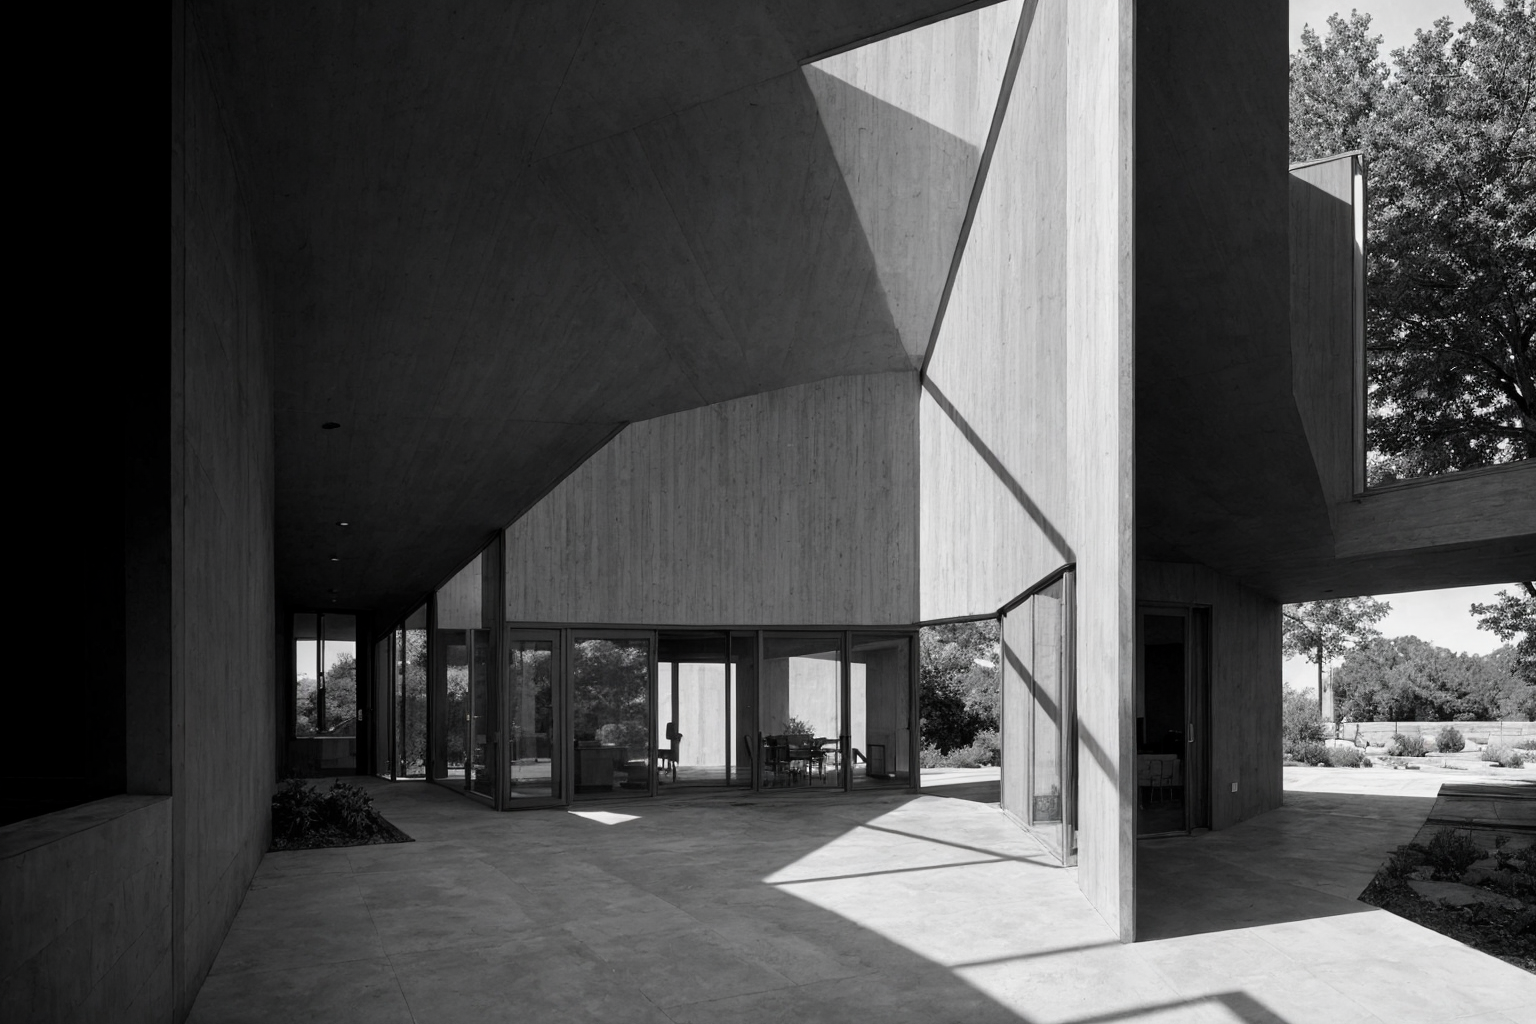
Generation parameters embedded in this image by AUTOMATIC1111 Stable Diffusion web UI or a fork of it (Forge, ...) (PNG 'parameters' text chunk):
An illustration of the view from inside a small Frank Lloyd Wright-inspired building, looking out through a large horizontal window that frames a spacious patio. The patio features natural elements like stone and wooden surfaces, seamlessly blending with the outdoor landscape. The building's facade is partially visible, showcasing a low, horizontal profile with broad overhanging eaves that create a shaded, cozy area on the patio. Natural materials like wood, stone, and glass are harmoniously integrated, reflecting the textures of the surroundings. The patio is simple, with native plants and clean lines, offering a peaceful outdoor space. Sunlight filters through the overhangs, casting dynamic shadows on the patio floor, emphasizing textures and highlighting architectural details. Render the scene in black and white, using light and shadow contrasts to draw out the depth, textures, and details of the architecture and landscape. <lora:BW_Photography_last:1> <lora:photographyAnd_10:1>
Negative prompt: Crooked walls, disproportionate spaces, blurry details, unrealistic lighting, poor perspective, missing structural elements, warped shapes, deformed facades, inconsistent textures, jagged edges, unnatural colors, distorted reflections, overly abstract forms, misaligned windows, excessive repetition, pixelated surfaces, unstable foundation, chaotic composition, flat lighting, low resolution, fragmented geometry, overly complex design, poor symmetry, excessive clutter, non-functional spaces, out of scale, inconsistent material, wrong proportions, awkward angles, incomplete structures, random elements, artificial look, missing context, poor shading, implausible engineering, forced perspective, misplaced shadows, lack of depth, undefined spaces, missing details, overly simplified forms
Steps: 20, Sampler: DPM++ 2M, Schedule type: Karras, CFG scale: 1, Seed: 3755185267, Size: 384x256, Model hash: f47e942ad4, Model: realisticVisionV60B1_v51HyperVAE, Denoising strength: 0.9, Hires upscale: 4, Hires upscaler: 4x-UltraSharp, Lora hashes: "BW_Photography_last: b481ef8d17c4, photographyAnd_10: 84e56b0c0d0d", Version: 1.10.1